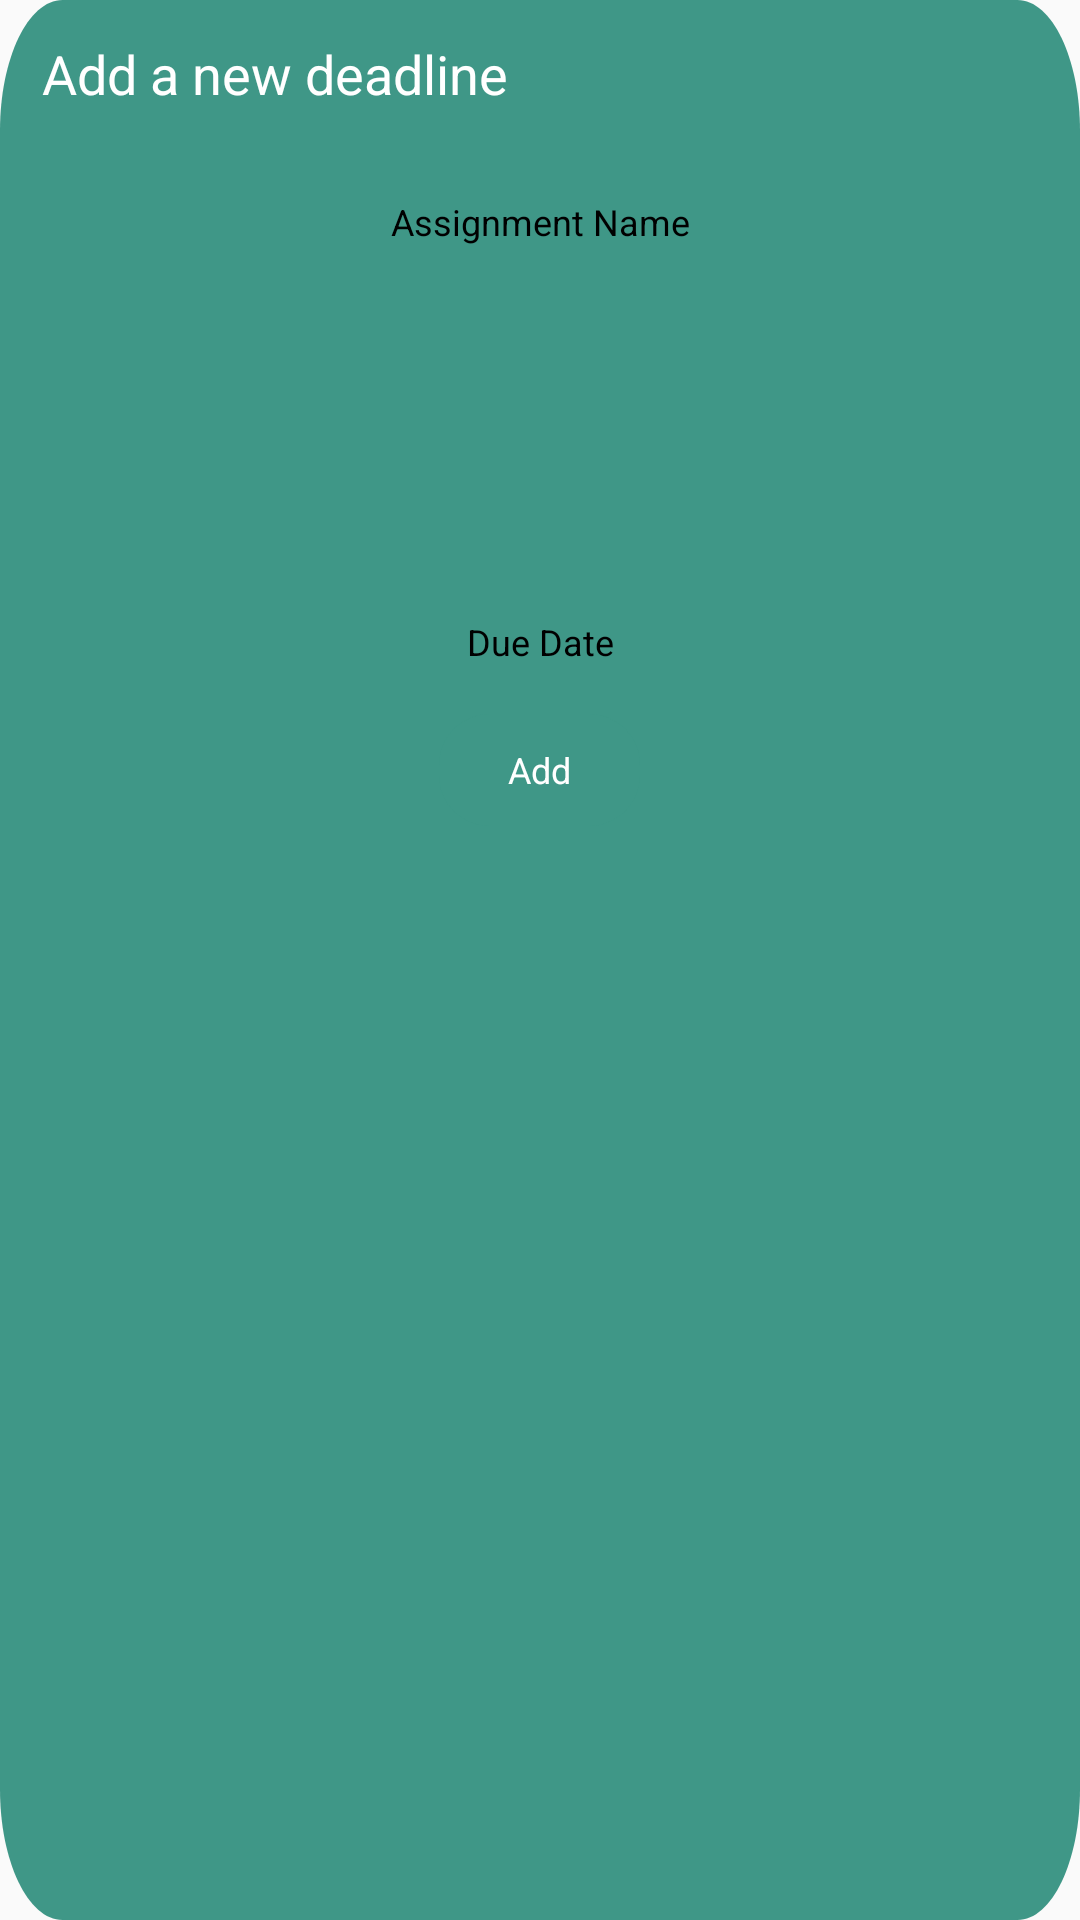

Layout XML and referenced resources for this Android screen:
<!-- AndroidManifest.xml: application theme AppTheme -->
<!-- res/layout/add_deadline_popup.xml -->
<?exml version="1.0" encoding="utf-8"?>
<RelativeLayout
    xmlns:android="http://schemas.android.com/apk/res/android"
    android:layout_width="wrap_content"
    android:layout_height="wrap_content"
    android:background="@drawable/add_deadline_popup">

    <TextView
        android:id="@+id/add_a_new_d"
        android:layout_width="164dp"
        android:layout_height="29dp"
        android:layout_alignParentLeft="true"
        android:layout_marginLeft="14dp"
        android:layout_alignParentTop="true"
        android:layout_marginTop="10dp"
        android:text="@string/add_a_new_d"
        android:textAppearance="@style/add_a_new_d"
        android:gravity="center_vertical"
        />

    <EditText
        android:id="@+id/deadline_name"
        android:layout_width="292dp"
        android:layout_height="48dp"
        android:layout_centerHorizontal="true"
        android:layout_alignParentTop="true"
        android:layout_marginTop="50dp"
        android:background="@drawable/deadline_name"
        android:hint="Assignment Name"
        android:textColorHint="#000000"
        android:textAppearance="@style/deadline_name_input"
        android:textAlignment="center"
        android:elevation="4dp"/>

    <Spinner
        android:id="@+id/deadline_course"
        android:layout_width="292dp"
        android:layout_height="48dp"
        android:layout_centerHorizontal="true"
        android:layout_alignParentTop="true"
        android:layout_marginTop="120dp"
        android:background="@drawable/deadline_name"
        android:textAppearance="@style/deadline_name_input"
        android:textAlignment="center"
        android:gravity="center_vertical"
        android:elevation="4dp"/>

    <TextView
        android:id="@+id/deadline_date"
        android:layout_width="292dp"
        android:layout_height="48dp"
        android:layout_centerHorizontal="true"
        android:layout_alignParentTop="true"
        android:layout_marginTop="190dp"
        android:background="@drawable/deadline_name"
        android:text="Due Date"
        android:textAppearance="@style/deadline_name_input"
        android:elevation="4dp"
        android:gravity="center" />

    <Button
        android:id="@+id/add_deadline"
        android:layout_width="67dp"
        android:layout_height="37.49dp"
        android:layout_centerHorizontal="true"
        android:layout_alignParentTop="true"
        android:layout_marginTop="238dp"
        android:text="Add"
        android:textAppearance="@style/deadline_add_button"
        android:background="@drawable/add_button"/>


</RelativeLayout>
<!-- resources referenced by this layout -->
<resources>
  <!-- drawable add_button (drawable) -->
  <?xml version="1.0" encoding="utf-8"?>
  <vector
      xmlns:android="http://schemas.android.com/apk/res/android"
      xmlns:aapt="http://schemas.android.com/aapt"
      android:width="67dp"
      android:height="37.49dp"
      android:viewportWidth="67"
      android:viewportHeight="37.49"
      >
  
      <group>
  
          <clip-path
              android:pathData="M17 0H50C59.3888 0 67 7.61116 67 17V20.4881C67 29.8769 59.3888 37.4881 50 37.4881H17C7.61116 37.4881 0 29.8769 0 20.4881V17C0 7.61116 7.61116 0 17 0Z"
              />
  
          <path
              android:pathData="M0 0V37.4881H67V0"
              android:fillColor="#3F9787"
              />
  
      </group>
  
  </vector>
  <!-- drawable add_deadline_popup (drawable) -->
  <?xml version="1.0" encoding="utf-8"?>
  <vector
      xmlns:android="http://schemas.android.com/apk/res/android"
      xmlns:aapt="http://schemas.android.com/aapt"
      android:width="328dp"
      android:height="279dp"
      android:viewportWidth="328"
      android:viewportHeight="279"
      >
  
      <group>
  
          <clip-path
              android:pathData="M19 0H309C319.493 0 328 8.50659 328 19V260C328 270.493 319.493 279 309 279H19C8.50659 279 0 270.493 0 260V19C0 8.50659 8.50659 0 19 0Z"
              />
  
          <path
              android:pathData="M0 0V279H328V0"
              android:fillColor="#3F9787"
              />
  
          <path
              android:pathData="M19 0H309C319.493 0 328 8.50659 328 19V260C328 270.493 319.493 279 309 279H19C8.50659 279 0 270.493 0 260V19C0 8.50659 8.50659 0 19 0Z"
              />
  
      </group>
  
  
  </vector>
  <string name="add_a_new_d">
  
  Add a new deadline
  </string>
  <style name="add_a_new_d">
  
          <item name="android:textSize">
              18sp
          </item>
  
          <item name="android:textColor">
              #FFFFFF
          </item>
  
      </style>
  <style name="deadline_add_button">
  
          <item name="android:textSize">
              12sp
          </item>
  
          <item name="android:textColor">
              #FFFFFF
          </item>
  
      </style>
  <style name="deadline_name_input">
  
          <item name="android:textSize">
              12sp
          </item>
  
          <item name="android:textColor">
              #000000
          </item>
  
      </style>
  <style name="AppTheme" parent="Theme.AppCompat.Light.NoActionBar">
          
          <item name="colorPrimary">@color/colorPrimary</item>
          <item name="colorPrimaryDark">@color/colorPrimaryDark</item>
          <item name="colorAccent">@color/colorAccent</item>
          <item name="android:navigationBarColor">@color/colorPrimary</item>
      </style>
  <color name="colorPrimary">#3F9787</color>
  <color name="colorPrimaryDark">#357a6b</color>
  <color name="colorAccent">#03DAC5</color>
</resources>
